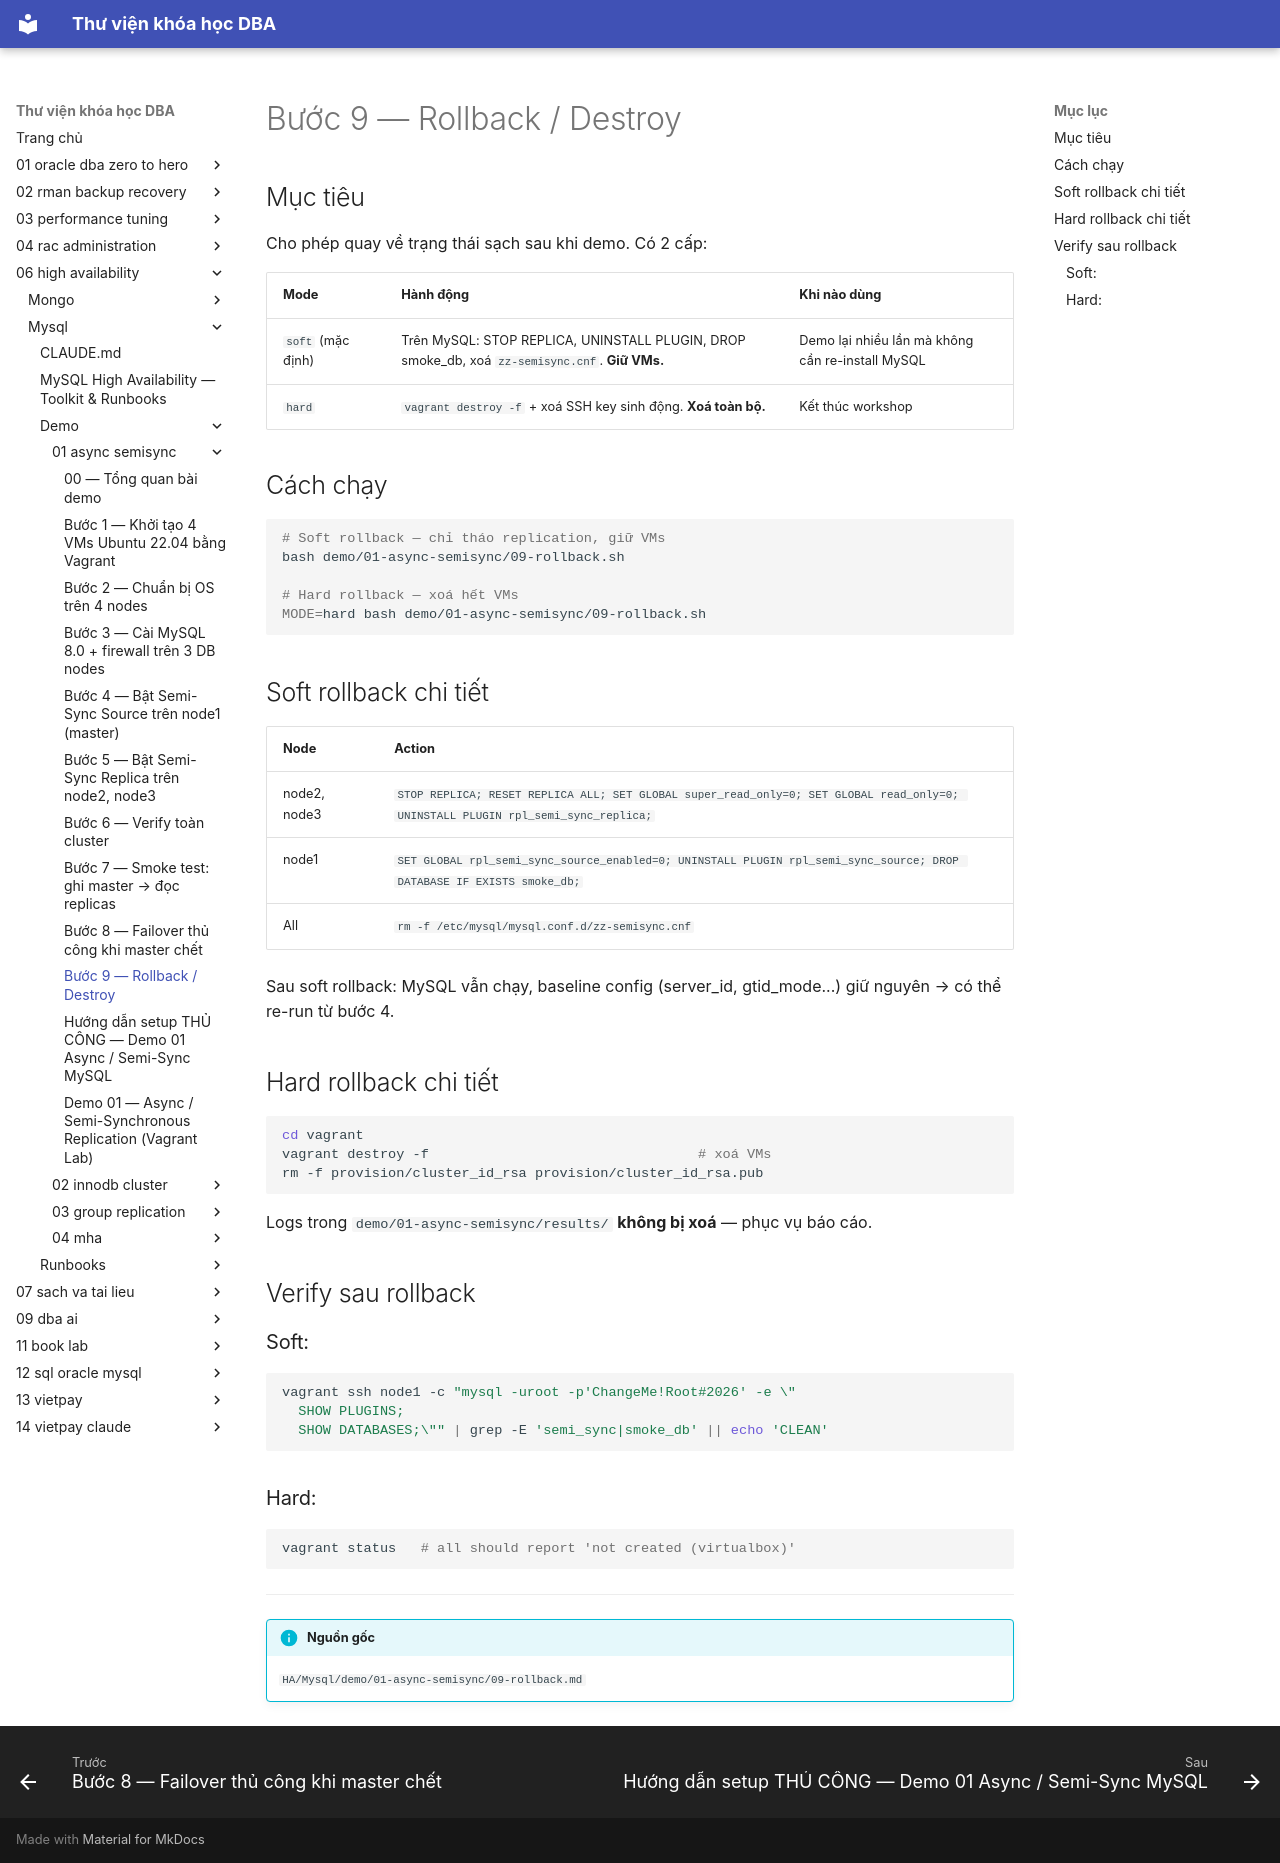

repository: quochuyag/MkDocs_local · page: 06-high-availability/mysql/demo/01-async-semisync/009-rollback/index.html · generator: mkdocs

---
title: Bước 9 — Rollback / Destroy
course: 06-high-availability
source: HA/Mysql/demo/01-async-semisync/09-rollback.md
---

# Bước 9 — Rollback / Destroy

## Mục tiêu
Cho phép quay về trạng thái sạch sau khi demo. Có 2 cấp:

| Mode | Hành động | Khi nào dùng |
|------|-----------|--------------|
| `soft` (mặc định) | Trên MySQL: STOP REPLICA, UNINSTALL PLUGIN, DROP smoke_db, xoá `zz-semisync.cnf`. **Giữ VMs.** | Demo lại nhiều lần mà không cần re-install MySQL |
| `hard` | `vagrant destroy -f` + xoá SSH key sinh động. **Xoá toàn bộ.** | Kết thúc workshop |

## Cách chạy

```bash
# Soft rollback — chỉ tháo replication, giữ VMs
bash demo/01-async-semisync/09-rollback.sh

# Hard rollback — xoá hết VMs
MODE=hard bash demo/01-async-semisync/09-rollback.sh
```

## Soft rollback chi tiết

| Node | Action |
|------|--------|
| node2, node3 | `STOP REPLICA; RESET REPLICA ALL; SET GLOBAL super_read_only=0; SET GLOBAL read_only=0; UNINSTALL PLUGIN rpl_semi_sync_replica;` |
| node1 | `SET GLOBAL rpl_semi_sync_source_enabled=0; UNINSTALL PLUGIN rpl_semi_sync_source; DROP DATABASE IF EXISTS smoke_db;` |
| All  | `rm -f /etc/mysql/mysql.conf.d/zz-semisync.cnf` |

Sau soft rollback: MySQL vẫn chạy, baseline config (server_id, gtid_mode...) giữ nguyên → có thể re-run từ bước 4.

## Hard rollback chi tiết

```bash
cd vagrant
vagrant destroy -f                                 # xoá VMs
rm -f provision/cluster_id_rsa provision/cluster_id_rsa.pub
```

Logs trong `demo/01-async-semisync/results/` **không bị xoá** — phục vụ báo cáo.

## Verify sau rollback

### Soft:
```bash
vagrant ssh node1 -c "mysql -uroot -p'ChangeMe!Root#2026' -e \"
  SHOW PLUGINS;
  SHOW DATABASES;\"" | grep -E 'semi_sync|smoke_db' || echo 'CLEAN'
```

### Hard:
```bash
vagrant status   # all should report 'not created (virtualbox)'
```


---

!!! info "Nguồn gốc"
    `HA/Mysql/demo/01-async-semisync/09-rollback.md`
